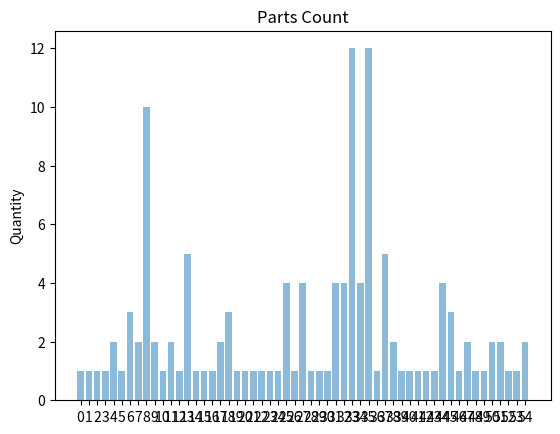

This chart was generated by the following Python code:
# [redacted]
# program that gives a bar chart

from random import randint
import matplotlib.pyplot as plot

def value_count(aValue,aList):
    noccur = 0
    for value in aList :
        if value == aValue :
            noccur += 1
    return noccur

parts = set()
#all_parts = ['mx-312gr', 'mx-510mk', 'mx-51gvba', 'mx-31grsa']
all_parts = ['MX-510B1', 'MX-510TL', 'PSEL-1134FCZZ', 'PSEL1133FCZ1', 'VHi0MFP2504C', 'MX-230B1', 'PHHEZ0844QSZZ',
              'MX-600FB', 'MX-607LH', 'MX-600FB', 'MX-607LH', 'MX-230B1', 'LPLTP0159QSZZ', 'MX-36GRSA', 'MX-36GRSA',
              'MX-36GRSA', 'MX-36GRSA', 'MX-230MK', 'MX-230MK', 'MX-230MK', 'MX-230MK', 'MX-230TL', 'MX-230MK',
              'MX-36GRSA', 'MX-31GRSA', 'MX-31GRSA', 'MX-31GRSA', 'MX-31GRSA', 'MX-510MK', 'MX-510MK', 'MX-510MK',
              'MX-510MK', 'MX-510TL', 'AR-620RT', 'AR-620RT', 'AR-620RT', 'AR-620RT', 'JC90-01063A', 'NROLR2126FCZZ',
              'NROLR2125FCZZ', 'NROLR2120FCZZ', 'NGERH2122FCZZ', 'MX-361FB', 'MX-510LH', 'MX-310B2', 'MX-510WB',
              'NROLR2126FCZZ', 'NROLR2125FCZZ', 'NROLR2120FCZZ', 'KNROLR1311FCZZ', 'KNROLR1311FCZZ', 'KNROLR1312FCZZ',
              'MX-620WB', 'MX-510WB', 'NGERH2122FCZZ', 'MX-230MK', 'MX-230MK', 'MX-230MK', 'MX-36GRSA', 'MX-36GRSA', 'MX-36GRSA',
              'AR-620RT', 'MX-510WB', 'MX-510LH', 'MX-361FB', 'MX-36GRSA', 'MX-36GRSA', 'MX-36GRSA', 'MX-230MK', 'MX-230MK',
              'MX-230MK', 'MX-360WB', 'MX-230LH', 'AR-620RT', 'JC90-01032A', 'JC73-00340A', 'MX-60GRSA', 'MX-607MK',
              'NROLR2126FCZZ', 'NROLR2125FCZZ', 'NROLR2120FCZZ', 'MX-600FB', 'MX-607LH', 'MX-62GRSA', 'MX-750MK', 'AR-620RT',
              'AR-620RT', 'MX-850RT', 'MX-850RT', 'MX-C30GVM', 'MX-C30DR', 'MX-C32U1', 'NROLR1790FCZZ', 'NROLR1791FCZZ',
              'NROLR1792FCZZ', 'NROLR0212QSA1', 'JC93-01287A', 'NROLR2120FCZZ', 'NROLR2125FCZZ', 'NROLR2126FCZZ',
              'MX-36GRSA', 'MX-230MK', 'AR-620RT', 'MX-60GRSA', 'MX-607MK', 'MX-60GUSA', 'MX-601HB', 'PSHEZ7020FCZZ',
              'MX-230LH', 'MX-360WB','MX60GRSA', 'MX-61GVBA', 'MX-607MK', 'MX-850DF', 'MX-31GRSA', 'MX-510MK', 'AR-620RT',
              'MX-510TL', '72K0FK0', '41X0929', 'MX-61GVBA', 'MX-60GRSA', 'MX-607MK', 'MX-607LH', 'MX-600FB', 'MX-950HK',
              'JC91-01024A', 'JC91-01024A']
for i in all_parts:
    parts.add(i)
x = int(len(parts))

counts =[]

for score in parts:
    counts.append(value_count(score,all_parts))

y=0

for i in parts:
    print(y,i, '= ', counts[y])
    y+=1

plot.bar(range(x), counts, align='center', alpha=0.5)

plot.xticks(range(x))
plot.ylabel('Quantity')
plot.title('Parts Count')

plot.show()
plot.savefig(fname="Parts Count")

#################################################################





